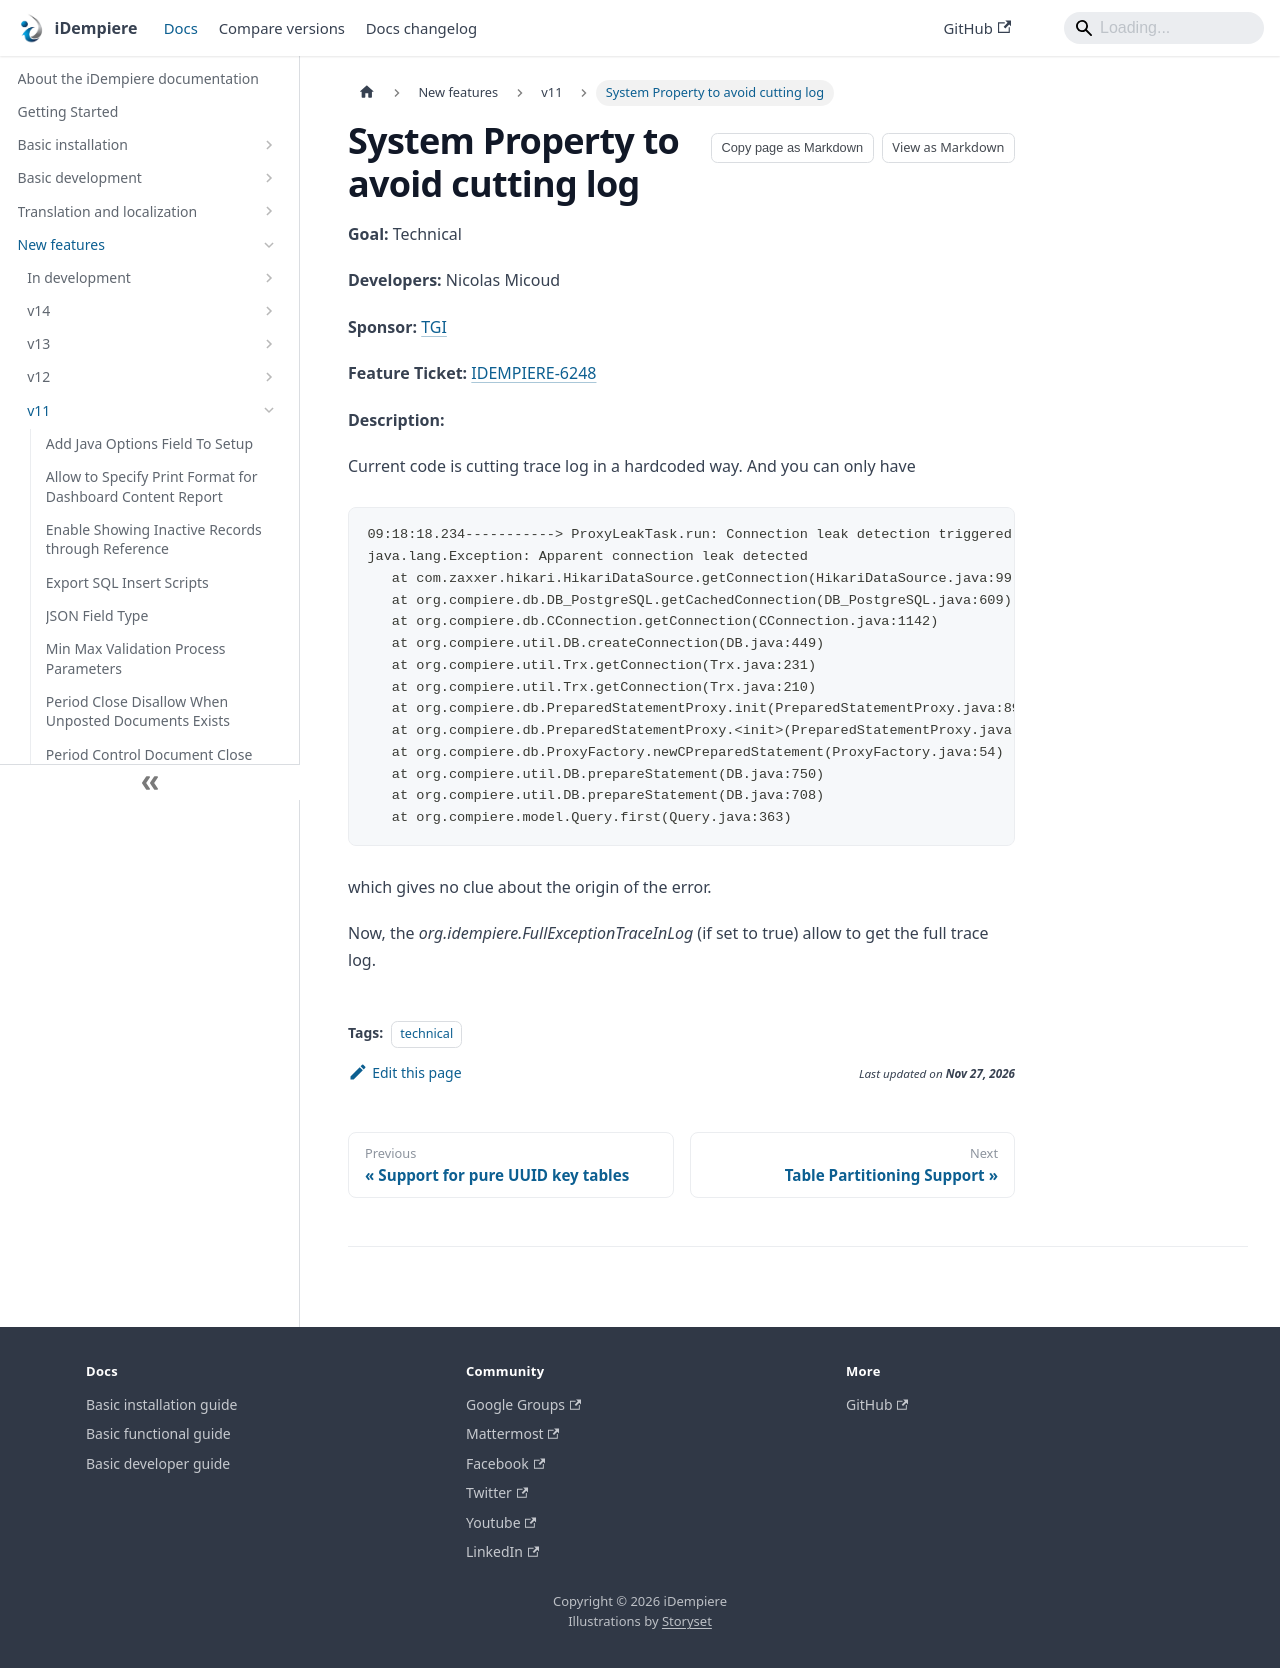

repository: idempiere/idempiere.github.io · page: docs/new-features/v11/system-property-to-avoid-cutting-log.html · generator: docusaurus

---
sidebar_position: 28
sidebar_label: "System Property to avoid cutting log"
description: "Current code is cutting trace log in a hardcoded way."
tags: [technical]
---
# System Property to avoid cutting log

**Goal:** Technical

**Developers:** Nicolas Micoud

**Sponsor:** [TGI](http://tgi.eu)

**Feature Ticket:** [IDEMPIERE-6248](https://idempiere.atlassian.net/browse/IDEMPIERE-6248)

**Description:**

Current code is cutting trace log in a hardcoded way. And you can only have

```text
09:18:18.234-----------> ProxyLeakTask.run: Connection leak detection triggered for org.postgresql.jdbc.PgConnection@3101587f on thread pool-1-thread-5, stack trace follows [329]
java.lang.Exception: Apparent connection leak detected
   at com.zaxxer.hikari.HikariDataSource.getConnection(HikariDataSource.java:99)
   at org.compiere.db.DB_PostgreSQL.getCachedConnection(DB_PostgreSQL.java:609)
   at org.compiere.db.CConnection.getConnection(CConnection.java:1142)
   at org.compiere.util.DB.createConnection(DB.java:449)
   at org.compiere.util.Trx.getConnection(Trx.java:231)
   at org.compiere.util.Trx.getConnection(Trx.java:210)
   at org.compiere.db.PreparedStatementProxy.init(PreparedStatementProxy.java:89)
   at org.compiere.db.PreparedStatementProxy.<init>(PreparedStatementProxy.java:52)
   at org.compiere.db.ProxyFactory.newCPreparedStatement(ProxyFactory.java:54)
   at org.compiere.util.DB.prepareStatement(DB.java:750)
   at org.compiere.util.DB.prepareStatement(DB.java:708)
   at org.compiere.model.Query.first(Query.java:363)
```

which gives no clue about the origin of the error.

Now, the *org.idempiere.FullExceptionTraceInLog* (if set to true) allow to get the full trace log.
